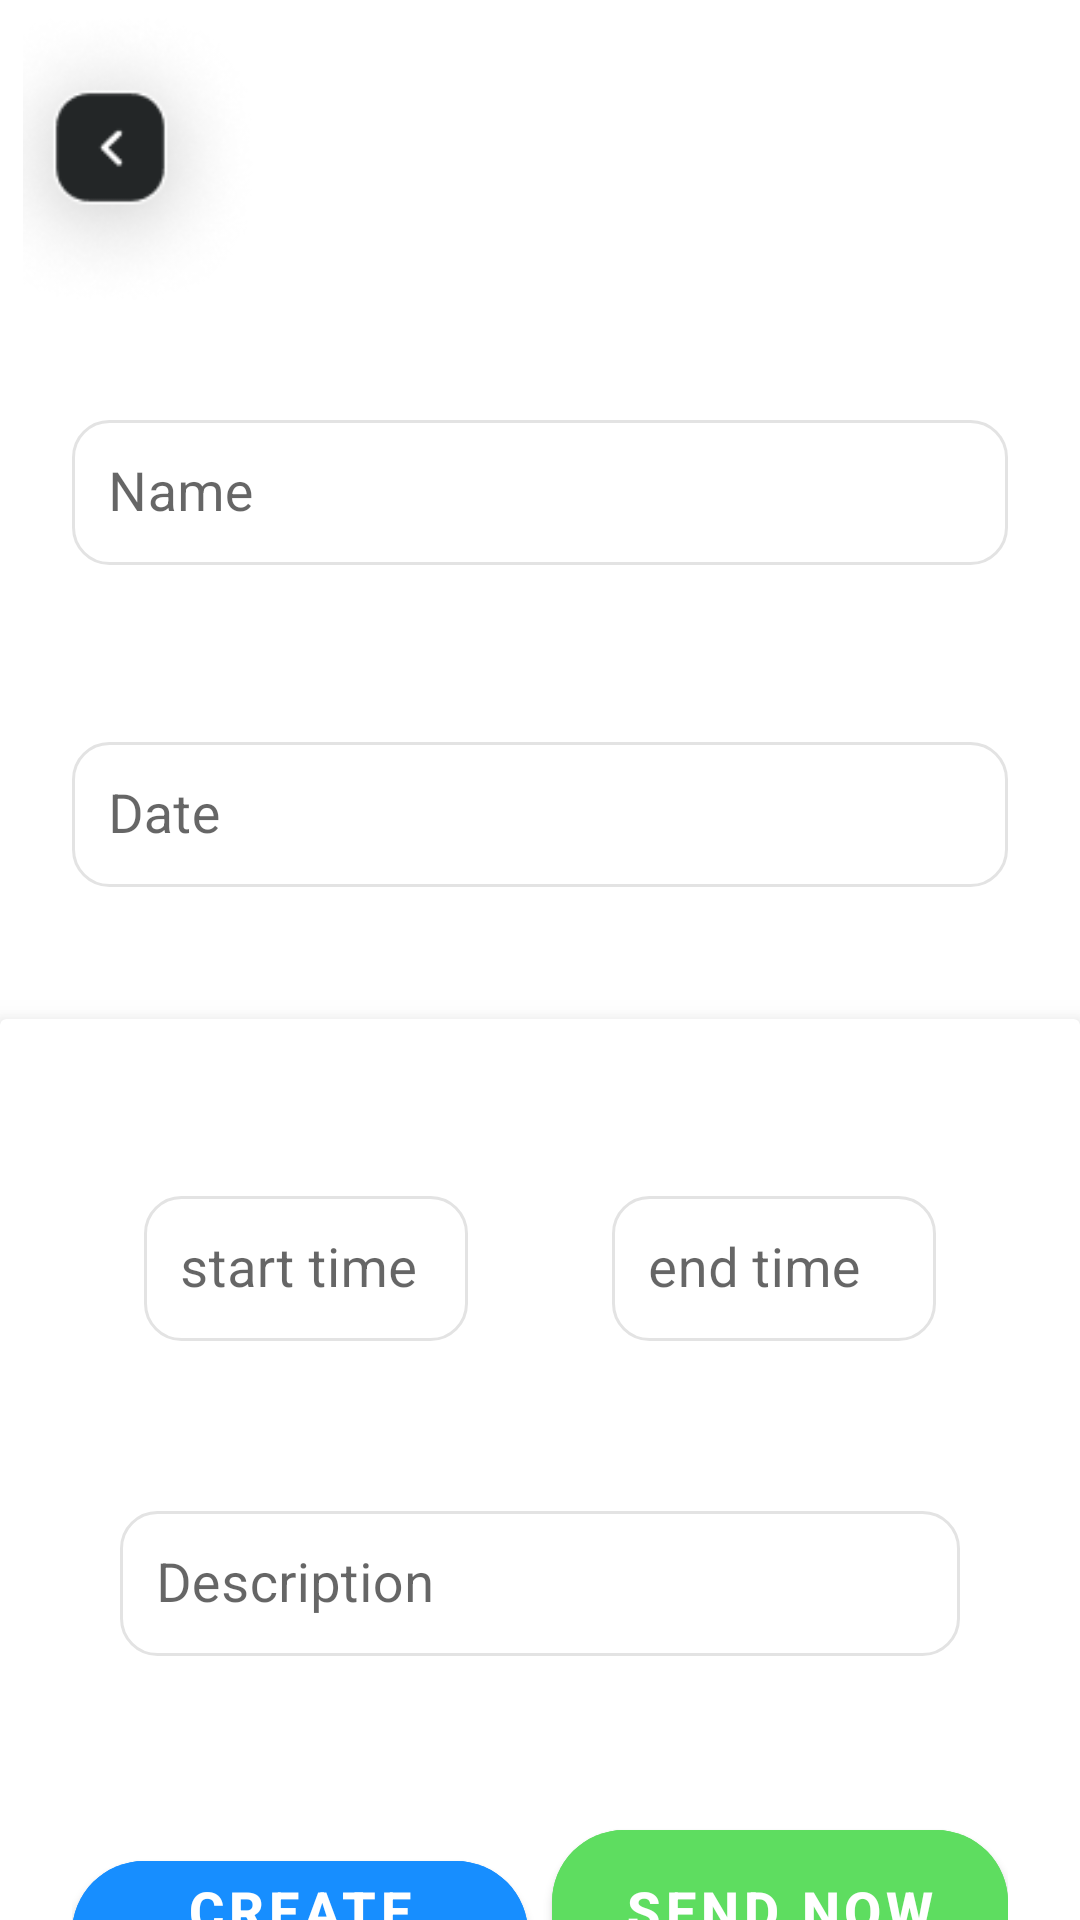

Produce the Android XML layout that renders to this screen, including the resource entries it uses.
<!-- AndroidManifest.xml: application theme Theme.MySight -->
<!-- res/layout/fragment_create_task.xml -->
<?xml version="1.0" encoding="utf-8"?>
<androidx.constraintlayout.widget.ConstraintLayout xmlns:android="http://schemas.android.com/apk/res/android"
    xmlns:app="http://schemas.android.com/apk/res-auto"
    xmlns:tools="http://schemas.android.com/tools"
    android:layout_width="match_parent"
    android:layout_height="match_parent"
    android:background="@color/white"
    tools:context=".ui.LoginFragment">

    <ImageView
        android:id="@+id/bg_create_task"
        android:layout_width="412dp"
        android:layout_height="395dp"
        android:scaleType="centerCrop"
        android:src="@drawable/pg_create_task"
        app:layout_constraintDimensionRatio="1:1.2"
        app:layout_constraintEnd_toEndOf="parent"
        app:layout_constraintStart_toStartOf="parent"
        app:layout_constraintTop_toTopOf="parent" />

    <LinearLayout
        android:id="@+id/linearLayout6"
        android:layout_width="match_parent"
        android:layout_height="105dp"
        android:orientation="horizontal"
        app:layout_constraintStart_toStartOf="parent"
        app:layout_constraintTop_toTopOf="parent">

        <ImageView
            android:id="@+id/arrow_back"
            android:layout_width="wrap_content"
            android:layout_height="wrap_content"
            android:src="@drawable/ic_back_black" />

        <TextView
            android:layout_width="252dp"
            android:layout_height="match_parent"
            android:layout_gravity="center"
            android:gravity="center"
            android:text="Create Task"
            android:textColor="@color/white"
            android:textSize="28dp"
            android:textStyle="bold" />

    </LinearLayout>

    <LinearLayout
        android:id="@+id/linearLayout8"
        android:layout_width="match_parent"
        android:layout_height="wrap_content"
        android:orientation="vertical"
        app:layout_constraintStart_toStartOf="parent"
        app:layout_constraintTop_toBottomOf="@+id/linearLayout6">

        <com.google.android.material.textfield.TextInputLayout
            android:layout_width="match_parent"
            android:layout_height="wrap_content"
            android:layout_margin="24dp"
            android:hint="Name"
            app:boxBackgroundMode="none"
            style="@style/Widget.MaterialComponents.TextInputLayout.FilledBox.Dense">

            <com.google.android.material.textfield.TextInputEditText
                android:id="@+id/name_create_task"
                android:layout_width="match_parent"
                android:layout_height="wrap_content"
                android:background="@drawable/btn_text_rounded"
                android:padding="12dp"
                android:textSize="18sp"/>
        </com.google.android.material.textfield.TextInputLayout>


        <com.google.android.material.textfield.TextInputLayout
            android:layout_width="match_parent"
            android:layout_height="wrap_content"
            android:layout_margin="24dp"
            android:hint="Date"
            style="@style/Widget.MaterialComponents.TextInputLayout.FilledBox.Dense"
            app:boxBackgroundMode="none">

            <com.google.android.material.textfield.TextInputEditText
                android:id="@+id/date_create_task"
                android:layout_width="match_parent"
                android:layout_height="wrap_content"
                android:background="@drawable/btn_text_rounded"
                android:padding="12dp"
                android:textSize="18sp"/>
        </com.google.android.material.textfield.TextInputLayout>

        <androidx.cardview.widget.CardView
            android:id="@+id/containerForget_patient_form"
            android:layout_width="match_parent"
            android:layout_height="554dp"
            android:layout_marginTop="20dp"
            app:cardElevation="8dp"
            app:layout_constraintEnd_toEndOf="parent"
            app:layout_constraintStart_toStartOf="parent"
            app:layout_constraintTop_toBottomOf="@id/titleText_patient_form">

            <LinearLayout
                android:layout_width="match_parent"
                android:layout_height="match_parent"
                android:background="@drawable/bg_rounded_large"
                android:orientation="vertical"
                android:padding="24dp">

                <LinearLayout
                    android:layout_width="match_parent"
                    android:layout_height="wrap_content"
                    android:baselineAligned="false"
                    android:orientation="horizontal">

                    <com.google.android.material.textfield.TextInputLayout
                        style="@style/Widget.MaterialComponents.TextInputLayout.FilledBox.Dense"
                        android:layout_width="0dp"
                        android:layout_height="65dp"
                        android:layout_margin="24dp"
                        android:layout_weight="1"
                        android:hint="start time"
                        app:boxBackgroundMode="none">

                        <com.google.android.material.textfield.TextInputEditText
                            android:id="@+id/startTime_create_task"
                            android:layout_width="match_parent"
                            android:layout_height="wrap_content"
                            android:background="@drawable/btn_text_rounded"
                            android:padding="12dp"
                            android:textSize="18sp" />
                    </com.google.android.material.textfield.TextInputLayout>


                    <com.google.android.material.textfield.TextInputLayout
                        style="@style/Widget.MaterialComponents.TextInputLayout.FilledBox.Dense"
                        android:layout_width="0dp"
                        android:layout_height="65dp"
                        android:layout_margin="24dp"
                        android:layout_weight="1"
                        android:hint="end time"

                        app:boxBackgroundMode="none">

                        <com.google.android.material.textfield.TextInputEditText
                            android:id="@+id/end_time_create_task"
                            android:layout_width="match_parent"
                            android:layout_height="wrap_content"
                            android:background="@drawable/btn_text_rounded"
                            android:padding="12dp"
                            android:textSize="18sp" />
                    </com.google.android.material.textfield.TextInputLayout>


                </LinearLayout>

                <com.google.android.material.textfield.TextInputLayout
                    style="@style/Widget.MaterialComponents.TextInputLayout.FilledBox.Dense"
                    android:layout_width="match_parent"
                    android:layout_height="wrap_content"
                    android:layout_margin="16dp"
                    android:hint="Description"
                    app:boxBackgroundMode="none">

                    <com.google.android.material.textfield.TextInputEditText
                        android:id="@+id/Description_create_task"
                        android:layout_width="match_parent"
                        android:layout_height="wrap_content"
                        android:background="@drawable/btn_text_rounded"
                        android:padding="12dp"
                        android:textSize="18sp" />
                </com.google.android.material.textfield.TextInputLayout>

                <LinearLayout
                    android:layout_width="match_parent"
                    android:layout_height="wrap_content"
                    android:layout_marginTop="36dp"
                    android:orientation="horizontal"
                    android:weightSum="2">

                    <com.google.android.material.button.MaterialButton
                        android:id="@+id/btn_create_task"
                        android:layout_width="0dp"
                        android:layout_height="65dp"
                        android:layout_weight="1"
                        android:backgroundTint="@color/primary_blue"
                        android:text="Create Task"
                        android:textColor="@color/white"
                        android:textSize="18sp"
                        android:textStyle="bold"
                        app:cornerRadius="24dp" />

                    <View
                        android:layout_width="8dp"
                        android:layout_height="match_parent" />

                    <com.google.android.material.button.MaterialButton
                        android:id="@+id/btnSend_taskNow"
                        android:layout_width="0dp"
                        android:layout_height="65dp"
                        android:layout_weight="1"
                        android:backgroundTint="@color/green"
                        android:text="Send Now"
                        android:textColor="@color/white"
                        android:textSize="18sp"
                        android:textStyle="bold"
                        app:cornerRadius="24dp" />
                </LinearLayout>
            </LinearLayout>

        </androidx.cardview.widget.CardView>
    </LinearLayout>
</androidx.constraintlayout.widget.ConstraintLayout>
<!-- resources referenced by this layout -->
<resources>
  <color name="green">#5edd60</color>
  <color name="primary_blue">#178EFF</color>
  <color name="white">#FFFFFFFF</color>
  <!-- drawable bg_rounded_large (drawable) -->
  <?xml version="1.0" encoding="utf-8"?>
  <shape xmlns:android="http://schemas.android.com/apk/res/android"
      android:shape="rectangle">
  
      <solid android:color="#FFFFFF" />
  
      <corners android:topLeftRadius="36dp" android:topRightRadius="36dp" />
  </shape>
  <!-- drawable btn_text_rounded (drawable) -->
  <shape xmlns:android="http://schemas.android.com/apk/res/android"
      android:shape="rectangle">
      <corners android:radius="12dp"/>
      <solid android:color="@android:color/white"/>
      <stroke android:width="1dp" android:color="@color/gray_lite"/>
  </shape>
  <!-- drawable ic_back_black: png bitmap (drawable, 8435 bytes) -->
  <style name="Theme.MySight" parent="Theme.MaterialComponents.DayNight.NoActionBar">
          <item name="colorPrimaryVariant">@color/primary_blue</item>
          <item name="colorPrimary">@color/primary_blue</item>
          <item name="colorOnSecondary">@color/black</item>
      </style>
  <color name="gray_lite">#E3E3E3</color>
  <color name="black">#FF000000</color>
</resources>
